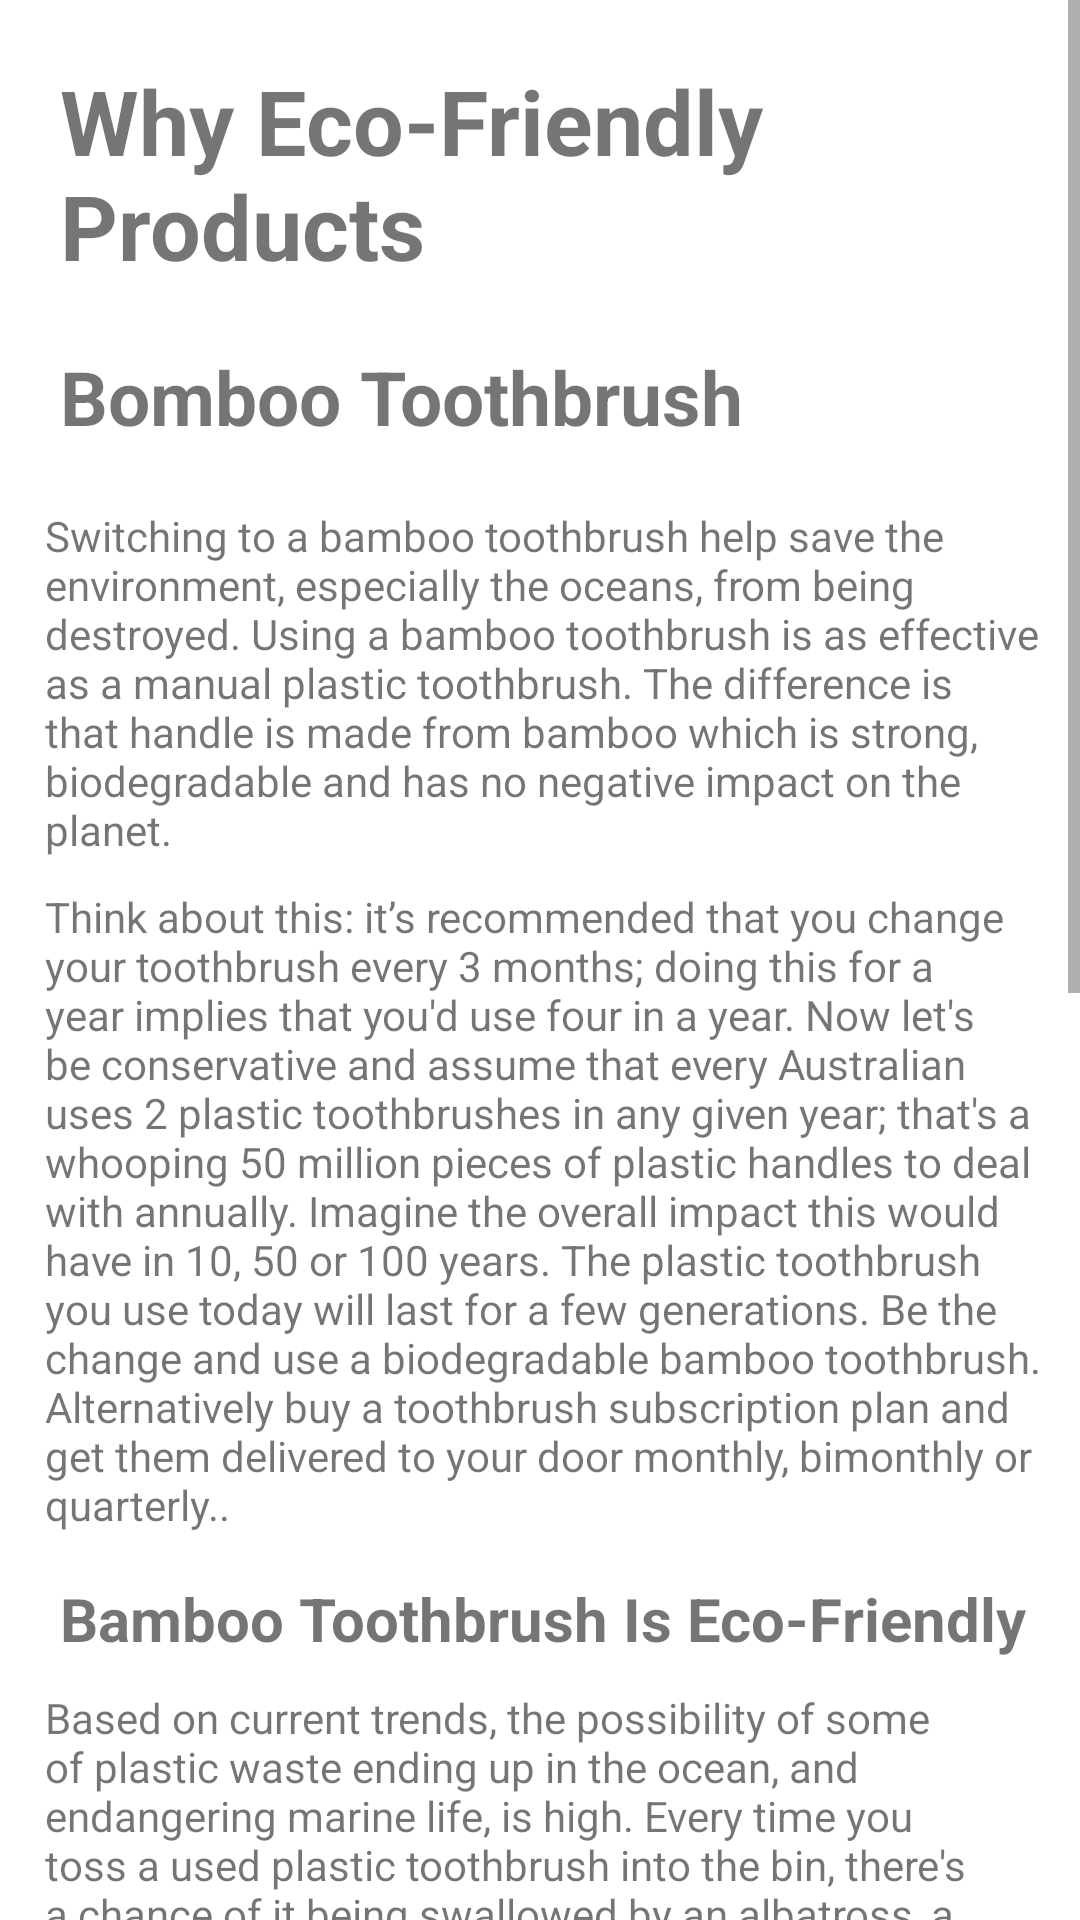

Here is an Android app screen rendered from its layout file. Give the layout XML and the strings, colors and styles it references.
<!-- AndroidManifest.xml: application theme Theme.EcoBucket -->
<!-- res/layout/fragment_slideshow.xml -->
<?xml version="1.0" encoding="utf-8"?>
<ScrollView xmlns:android="http://schemas.android.com/apk/res/android"
    xmlns:app="http://schemas.android.com/apk/res-auto"
    xmlns:tools="http://schemas.android.com/tools"
    android:layout_width="match_parent"
    android:orientation="vertical"
    android:layout_height="match_parent"
    tools:context=".ui.about.SlideshowFragment">


    <LinearLayout
        android:layout_width="wrap_content"
        android:layout_height="wrap_content"
        android:orientation="vertical">
    <TextView
        android:id="@+id/textView27"
        android:layout_width="wrap_content"
        android:layout_height="wrap_content"
        android:text="Why Eco-Friendly Products "
        android:layout_marginTop="20dp"
        android:layout_marginStart="20dp"
        android:textSize="30dp"
        android:textStyle="bold"
        app:layout_constraintEnd_toEndOf="parent"
        app:layout_constraintStart_toStartOf="parent"
        app:layout_constraintTop_toTopOf="parent" />

    <TextView
        android:layout_width="wrap_content"
        android:layout_height="wrap_content"
        android:text="Bomboo Toothbrush"
        android:layout_marginStart="20dp"
        android:layout_marginTop="20dp"
        android:textSize="25dp"
        android:textStyle="bold"/>

    <TextView
        android:layout_width="wrap_content"
        android:layout_height="wrap_content"
        android:layout_marginStart="15dp"
        android:layout_marginTop="20dp"
        android:layout_marginEnd="10dp"
        android:text="Switching to a bamboo toothbrush help save the environment, especially the oceans, from being destroyed. Using a bamboo toothbrush is as effective as a manual plastic toothbrush. The difference is that handle is made from bamboo which is strong, biodegradable and has no negative impact on the planet. "/>

    <TextView
        android:layout_width="wrap_content"
        android:layout_height="wrap_content"
        android:layout_marginStart="15dp"
        android:layout_marginTop="10dp"
        android:layout_marginEnd="10dp"
        android:text="Think about this: it’s recommended that you change your toothbrush every 3 months; doing this for a year implies that you'd use four in a year. Now let's be conservative and assume that every Australian uses 2 plastic toothbrushes in any given year; that's a whooping 50 million pieces of plastic handles to deal with annually. Imagine the overall impact this would have in 10, 50 or 100 years. The plastic toothbrush you use today will last for a few generations. Be the change and use a biodegradable bamboo toothbrush. Alternatively buy a toothbrush subscription plan and get them delivered to your door monthly, bimonthly or quarterly.."/>

    <TextView
        android:layout_width="wrap_content"
        android:layout_height="wrap_content"
        android:text="Bamboo Toothbrush Is Eco-Friendly"
        android:textStyle="bold"
        android:textSize="20dp"
        android:layout_marginStart="20dp"
        android:layout_marginTop="15dp"/>

    <TextView
        android:layout_width="wrap_content"
        android:layout_height="wrap_content"
        android:text="Based on current trends, the possibility of some of plastic waste ending up in the ocean, and endangering marine life, is high. Every time you toss a used plastic toothbrush into the bin, there's a chance of it being swallowed by an albatross, a whale, a dugong, a penguin or a sea lion. Using a bamboo toothbrush is an eco-friendly alternative that you should consider for the sake of the planet. You can compost your bamboo toothbrush handle it will degrade naturally. Alternatively, the handle can be recycled or reused. "
        android:layout_marginStart="15dp"
        android:layout_marginTop="10dp"
        android:layout_marginEnd="10dp"/>

    <TextView
        android:layout_width="wrap_content"
        android:layout_height="wrap_content"
        android:layout_marginStart="20dp"
        android:text="Paper Pens"
        android:textStyle="bold"
        android:textSize="30dp"
        android:layout_marginTop="10dp"
        android:layout_marginEnd="10dp"/>

    <TextView
        android:layout_width="wrap_content"
        android:layout_height="wrap_content"
        android:layout_marginStart="15dp"
        android:text="Paper Pens That Not Only Reduce Plastic Waste But Also Have Seeds That Grow into Trees!"
        android:layout_marginTop="10dp"
        android:textSize="20dp"
        android:textStyle="bold"
        android:layout_marginEnd="15dp"/>

    <TextView
        android:layout_width="wrap_content"
        android:layout_height="wrap_content"
        android:layout_marginStart="15dp"
        android:layout_marginTop="10dp"
        android:text="These paper pens, a great alternative to plastic ballpoint pens, don’t just address the plastic menace but also contain seeds that can grow into trees.  The seemingly innocuous ballpoint pens – we lose them more than we use them! We trash them instead of bothering to buy new refills. Do we even realize that these millions of small writing instruments sold daily are made of plastic and contribute to the degradation of the environment?

Unlike most of us, Lakshmi Menon, an obsessed eco-evangelist, is extremely aware of this problem. A designer by profession, she runs an organization in south Kerala that is dedicated to finding sustainable livelihood solutions, called Pure Living.

Lakshmi has combined her design skills with love for the environment and crafted pens made from waste paper. At the bottom of each pen, she has buried a seed of a tree."
        android:layout_marginEnd="10dp"/>


    <TextView
        android:layout_width="wrap_content"
        android:layout_height="wrap_content"
        android:layout_marginStart="15dp"
        android:layout_marginTop="15dp"

        android:text=" for more information :
        https://www.thebetterindia.com/59762/paper-pens-reduce-plastic-waste-ballpoint-seeds-grow-trees-entree-lakshmi-menon/"/>


    </LinearLayout>

</ScrollView>
<!-- resources referenced by this layout -->
<resources>
  <style name="Theme.EcoBucket" parent="Theme.MaterialComponents.DayNight.NoActionBar">
          
          <item name="colorPrimary">@color/purple_500</item>
          <item name="colorPrimaryVariant">@color/purple_700</item>
          <item name="colorOnPrimary">@color/white</item>
          
          <item name="colorSecondary">@color/teal_200</item>
          <item name="colorSecondaryVariant">@color/teal_700</item>
          <item name="colorOnSecondary">@color/black</item>
          
          <item name="android:statusBarColor" tools:targetApi="l">?attr/colorPrimaryVariant</item>
          
      </style>
  <!-- not gathered from this repository: default colours our renderer supplied (Android Studio template values) -->
  <color name="purple_500">#FF6200EE</color>
  <color name="purple_700">#FF3700B3</color>
  <color name="teal_200">#FF03DAC5</color>
  <color name="teal_700">#FF018786</color>
  <color name="black">#FF000000</color>
  <color name="white">#FFFFFFFF</color>
</resources>
